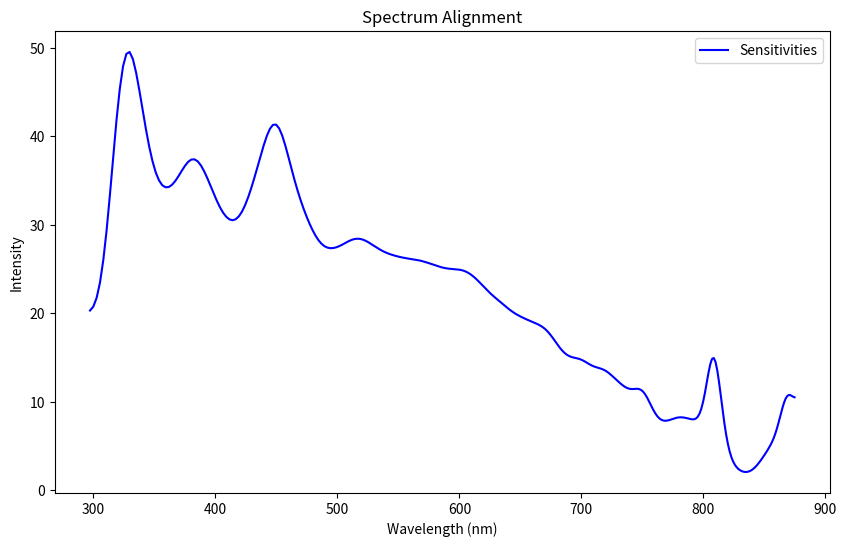

Reproduce this figure in Python.
##
##_________________________HOSI calculate spectral sensitivity_____________________________
##
## Written by: Jolyon Troscianko
## initial release: 19/06/2024
## License: CC BY
##
## 
## 
## To use this script you must already have calculated the linearidsation coefficients
## (see other script), and inputed the wavelength coefficients that come with the chip.
## 
## Using the HOSI, take an image of something with a known (calibrated) radiance. e.g.
## a diffuse white standard illuminated with a broadband light source, measured
## using a calibrated spectroradiometer. Make sure you don't use spectral compression
## i.e. set the boxcar to 1 in the HOSI GUI.
## 
## You need to extract the raw light count data from the HOSI output csv file, and from this 
## subtract the dark count data that use the same integration time. These are measured both
## before and after each scan (and intermittently for long scans). intput these raw count
## data below together with known calibration spectra and run the script. if it looks good
## then copy the comma-delineated line of spectral sensitivities to the radSens line
## in calibration_data.csv
## 
## Make sure the unit number in calibration_data.csv matches the unit number you gave to
## the Arduino when writing the firmware. I recommend editing calibraiton_data.txt
## 
## 
## 





import numpy as np
import matplotlib.pyplot as plt
from scipy.interpolate import interp1d
from scipy.ndimage import gaussian_filter



#________________UNIT_SPECIFIC DATA___________________
# you must alter each of the following unit-specific data:

wavlCoefs = np.array([297.308340799761,2.72E+00,-1.15E-03,-8.03E-06,1.24E-08,-1.48E-12])
linCoefs = np.array([0.91106809,0.58315014])
# counts are average counts minus dark measurement, plus integration time in microseconds. Note that calibration should ideally be done with boxcar=1 (i.e. no downsampling of spectra)
counts = np.array([10.043,10.214,8.900,9.414,11.514,12.743,17.400,24.700,32.229,45.271,60.757,74.457,83.971,91.514,97.929,102.057,104.586,106.786,115.086,109.543,122.600,126.957,130.200,143.229,161.686,173.886,177.086,194.586,210.071,238.543,257.214,277.814,288.957,296.000,305.400,306.000,312.514,308.400,309.886,306.200,305.557,307.371,311.971,312.200,317.571,326.200,336.543,346.943,366.514,386.843,418.557,445.586,472.400,499.229,529.600,565.643,616.571,666.386,702.400,703.557,690.471,656.229,629.286,615.900,609.743,596.014,578.929,568.700,561.471,547.729,523.143,505.143,491.171,484.900,481.000,480.557,476.400,478.543,482.057,483.871,481.943,492.143,500.186,506.543,514.286,518.286,513.500,521.586,516.143,515.843,512.343,505.029,505.643,508.529,504.729,505.557,500.871,510.800,506.829,507.700,511.443,509.000,514.371,513.271,515.414,517.943,520.471,521.414,529.686,525.386,522.557,527.086,524.200,521.886,527.800,525.971,525.600,524.886,519.771,529.971,533.200,533.886,535.800,536.071,540.029,544.929,531.443,533.700,525.843,521.214,522.900,513.657,504.871,490.743,487.929,492.914,484.000,483.600,478.757,470.886,463.557,455.314,449.414,447.171,446.843,442.286,436.271,438.000,433.800,438.457,431.800,430.086,426.714,433.357,432.814,432.571,434.929,431.543,424.400,416.800,407.100,395.214,387.129,375.200,373.857,367.471,361.700,363.957,362.200,365.929,371.929,372.729,364.400,358.957,352.400,342.629,338.300,335.300,338.400,346.543,348.600,347.486,345.829,344.529,343.929,333.729,323.800,321.714,317.371,316.014,316.571,302.829,296.886,294.214,298.457,291.000,298.657,314.700,317.800,330.857,324.386,316.843,308.857,278.429,262.400,239.800,234.100,223.329,213.057,212.529,211.986,219.343,206.400,207.014,207.657,212.986,217.386,204.057,205.114,206.114,202.243,197.471,194.586,201.129,198.157,200.586,186.371,184.729,188.929,194.314,204.571,208.457,235.643,287.986,353.171,453.229,568.814,666.143,728.586,751.186,727.786,660.871,583.157,490.629,398.543,340.743,306.243,277.386,245.486,227.143,214.814,192.471,173.743,160.057,143.129,133.686,118.886,116.886,109.543,112.457,102.557,107.671,107.943,105.671,102.143,108.929,107.100,106.943,109.829,117.729,112.643,119.800,122.486,126.900,136.300,155.100,175.957,197.343,226.171,256.986,296.614,337.586,360.943,368.629,369.743,346.929,331.386,303.129])
intTime = 51200
# Spectroradiometer wavelengths and intensity data
wavelengthsCalibrated = np.array([230,231,232,233,234,235,236,237,238,239,240,241,242,243,244,245,246,247,248,249,250,251,252,253,254,255,256,257,258,259,260,261,262,263,264,265,266,267,268,269,270,271,272,273,274,275,276,277,278,279,280,281,282,283,284,285,286,287,288,289,290,291,292,293,294,295,296,297,298,299,300,301,302,303,304,305,306,307,308,309,310,311,312,313,314,315,316,317,318,319,320,321,322,323,324,325,326,327,328,329,330,331,332,333,334,335,336,337,338,339,340,341,342,343,344,345,346,347,348,349,350,351,352,353,354,355,356,357,358,359,360,361,362,363,364,365,366,367,368,369,370,371,372,373,374,375,376,377,378,379,380,381,382,383,384,385,386,387,388,389,390,391,392,393,394,395,396,397,398,399,400,401,402,403,404,405,406,407,408,409,410,411,412,413,414,415,416,417,418,419,420,421,422,423,424,425,426,427,428,429,430,431,432,433,434,435,436,437,438,439,440,441,442,443,444,445,446,447,448,449,450,451,452,453,454,455,456,457,458,459,460,461,462,463,464,465,466,467,468,469,470,471,472,473,474,475,476,477,478,479,480,481,482,483,484,485,486,487,488,489,490,491,492,493,494,495,496,497,498,499,500,501,502,503,504,505,506,507,508,509,510,511,512,513,514,515,516,517,518,519,520,521,522,523,524,525,526,527,528,529,530,531,532,533,534,535,536,537,538,539,540,541,542,543,544,545,546,547,548,549,550,551,552,553,554,555,556,557,558,559,560,561,562,563,564,565,566,567,568,569,570,571,572,573,574,575,576,577,578,579,580,581,582,583,584,585,586,587,588,589,590,591,592,593,594,595,596,597,598,599,600,601,602,603,604,605,606,607,608,609,610,611,612,613,614,615,616,617,618,619,620,621,622,623,624,625,626,627,628,629,630,631,632,633,634,635,636,637,638,639,640,641,642,643,644,645,646,647,648,649,650,651,652,653,654,655,656,657,658,659,660,661,662,663,664,665,666,667,668,669,670,671,672,673,674,675,676,677,678,679,680,681,682,683,684,685,686,687,688,689,690,691,692,693,694,695,696,697,698,699,700,701,702,703,704,705,706,707,708,709,710,711,712,713,714,715,716,717,718,719,720,721,722,723,724,725,726,727,728,729,730,731,732,733,734,735,736,737,738,739,740,741,742,743,744,745,746,747,748,749,750,751,752,753,754,755,756,757,758,759,760,761,762,763,764,765,766,767,768,769,770,771,772,773,774,775,776,777,778,779,780,781,782,783,784,785,786,787,788,789,790,791,792,793,794,795,796,797,798,799,800,801,802,803,804,805,806,807,808,809,810,811,812,813,814,815,816,817,818,819,820,821,822,823,824,825,826,827,828,829,830,831,832,833,834,835,836,837,838,839,840,841,842,843,844,845,846,847,848,849,850,851,852,853,854,855,856,857,858,859,860,861,862,863,864,865,866,867,868,869,870,871,872,873,874,875,876,877,878,879,880,881,882,883,884,885,886,887,888,889,890,891,892,893,894,895,896,897,898,899,900,901,902,903,904,905,906,907,908,909,910,911,912,913,914,915,916,917,918,919,920,921,922,923,924,925,926,927,928,929,930,931,932,933,934,935,936,937,938,939,940,941,942,943,944,945,946,947,948,949,950,951,952,953,954,955,956,957,958,959,960,961,962,963,964,965,966,967,968,969,970,971,972,973,974,975,976,977,978,979,980,981,982,983,984,985,986,987,988,989,990,991,992,993,994,995,996,997,998,999,1000])
intensitiesCalibrated = np.array([0.00000429667,0.000000964177,0.00000291383,0.000000463614,0.00000455703,0.00000513648,0.00000114807,0,0.00000131206,0.000000221669,0.00000102539,0.000000381009,0.00000114129,0.00000191642,0.00000201349,0,0.00000150739,0.0000020896,0.00000156959,0.0000022669,0.00000197287,0.00000255764,0.00000285747,0.00000566012,0.00000274448,0.00000408334,0.0000025924,0.00000218251,0.00000406137,0.00000347706,0.00000469114,0.00000373877,0.00000381733,0.00000567131,0.00000702561,0.00000460726,0.00000534604,0.00000451433,0.00000691736,0.00000614872,0.00000553216,0.00000592173,0.00000461776,0.00000767887,0.00000555379,0.00000676157,0.00000628539,0.00000624743,0.00000726657,0.00000757364,0.0000070372,0.00000708044,0.00000732096,0.00000760869,0.00000784476,0.00000790313,0.00000799872,0.00000864528,0.00000768502,0.00000949971,0.00000864557,0.00000940678,0.00000901407,0.00000911325,0.0000103186,0.000010131,0.0000101773,0.0000105037,0.0000109814,0.0000106177,0.0000116039,0.000011772,0.0000116829,0.0000117869,0.0000124714,0.000012366,0.0000134926,0.0000134867,0.0000140611,0.0000143649,0.0000142929,0.0000146825,0.0000151644,0.0000154548,0.0000152396,0.0000160032,0.0000154868,0.0000163941,0.0000167673,0.0000173757,0.0000178843,0.0000178216,0.0000197728,0.000019967,0.0000203955,0.0000208761,0.000021671,0.0000224299,0.000022631,0.000024116,0.0000263218,0.0000286939,0.0000288638,0.0000306669,0.0000330754,0.0000347488,0.00003667,0.0000372572,0.0000400516,0.0000444734,0.0000485397,0.000052276,0.0000553425,0.0000594058,0.0000616994,0.0000636487,0.0000666212,0.0000697502,0.000073319,0.0000751295,0.0000777159,0.000079481,0.0000810932,0.0000824987,0.0000835089,0.0000850489,0.0000869847,0.0000889783,0.0000906129,0.0000938453,0.0000973474,0.000100655,0.000104858,0.000108539,0.000112916,0.000116152,0.000120464,0.000124966,0.000127102,0.000129209,0.000130784,0.000131758,0.000134063,0.000134316,0.000134381,0.000137311,0.000141207,0.00014261,0.000145368,0.000147806,0.000149466,0.000150408,0.000152547,0.000153339,0.000154776,0.000159084,0.000161999,0.000164144,0.000165456,0.00016822,0.000171361,0.000174175,0.000177292,0.000178828,0.000181436,0.000183515,0.000187395,0.000192127,0.00019734,0.000201003,0.000202417,0.000203911,0.000206262,0.000207536,0.000207967,0.000210222,0.000211591,0.000212463,0.000215947,0.000219118,0.00022074,0.00022272,0.00022512,0.000226767,0.000230292,0.000230572,0.00023087,0.000233185,0.000236379,0.000238589,0.00024236,0.000243358,0.000244693,0.000244435,0.000243515,0.000244067,0.000244401,0.000246969,0.000244871,0.000246013,0.000246115,0.00024864,0.00025012,0.00025347,0.000256062,0.000258033,0.000260839,0.000263829,0.000265629,0.000269641,0.000271354,0.000271322,0.000272701,0.000274784,0.000275666,0.000276449,0.000277138,0.000281819,0.000288656,0.000298153,0.000308688,0.000315544,0.000316406,0.00031294,0.000309487,0.000307146,0.000308647,0.00031492,0.000319673,0.000323347,0.000328623,0.000334956,0.000344353,0.000353168,0.000360384,0.000367894,0.000376794,0.000391604,0.000405506,0.000413408,0.000411456,0.0004045,0.000397144,0.000392625,0.000385009,0.000373414,0.000361008,0.000351451,0.000345207,0.000346391,0.000351476,0.000361054,0.000369039,0.000371628,0.000369406,0.000363363,0.000355527,0.000350116,0.000346984,0.000347482,0.000351175,0.000359165,0.000365896,0.000369305,0.000369306,0.000366878,0.00035935,0.000353547,0.000349794,0.000348125,0.000346477,0.00034575,0.000344759,0.000346057,0.000347598,0.000348796,0.000348349,0.00034838,0.000348541,0.000349737,0.000351836,0.00035367,0.00035364,0.000354869,0.000356017,0.000355829,0.000357277,0.000357571,0.000358216,0.000359728,0.000361725,0.000363651,0.000363773,0.000365271,0.00036683,0.000367902,0.000368009,0.000367242,0.000369122,0.000370842,0.00037118,0.000371853,0.000373173,0.00037405,0.000374196,0.000376194,0.00037589,0.000377187,0.000377754,0.000378398,0.000379536,0.000380155,0.000381591,0.000384153,0.000384458,0.000386138,0.000385735,0.000387103,0.000386923,0.000387496,0.00038801,0.000388738,0.00038996,0.000391393,0.000392141,0.0003924,0.000393191,0.000393661,0.000394237,0.000394936,0.000396831,0.000396036,0.000397637,0.000397619,0.000398178,0.000398652,0.000400384,0.000400494,0.000402173,0.000403633,0.000405376,0.000406597,0.000406766,0.000408621,0.000409465,0.000410269,0.000411272,0.000412827,0.000411819,0.00041382,0.000413961,0.000416271,0.000416342,0.000419082,0.000420239,0.000422509,0.000421312,0.000422672,0.000423641,0.000424466,0.000425394,0.000425624,0.000426667,0.000426769,0.000427289,0.000426273,0.000425308,0.000425717,0.000426243,0.000425749,0.000425399,0.00042661,0.000424914,0.000426859,0.000427108,0.000427029,0.000428179,0.000427962,0.000430268,0.000431524,0.000431953,0.000433306,0.000434013,0.000435234,0.0004384,0.000441124,0.000443257,0.000445202,0.000447379,0.000450337,0.000452232,0.000455133,0.000456188,0.000455948,0.000456649,0.000454795,0.000454579,0.000454234,0.000452306,0.000453128,0.000453339,0.000454134,0.000453769,0.000454432,0.000455882,0.000455483,0.0004552,0.000454136,0.000452264,0.000450234,0.00045081,0.000449656,0.000449545,0.000449906,0.000448655,0.000451796,0.000453482,0.000456193,0.000459615,0.000462805,0.00046542,0.000465691,0.000462982,0.000461783,0.000457083,0.000454446,0.000453278,0.000452939,0.000450775,0.000452744,0.00045383,0.000455584,0.000458633,0.000458627,0.000460171,0.000463179,0.000465005,0.000469122,0.000470952,0.000473899,0.000476096,0.000476892,0.000477983,0.000479923,0.000480627,0.000483118,0.000484232,0.000483055,0.000485488,0.000485842,0.000488333,0.000491651,0.000498284,0.000508653,0.000516409,0.000521284,0.000523401,0.000524071,0.000524869,0.000529845,0.000532715,0.000534988,0.000532772,0.000526539,0.000518292,0.000509996,0.000504508,0.000498673,0.000495466,0.000492985,0.000490667,0.000489792,0.000487941,0.00048541,0.000484255,0.000484386,0.000483045,0.000485781,0.000489437,0.000495743,0.0005033,0.000515311,0.000528289,0.000539576,0.000548016,0.000553323,0.000550658,0.000544092,0.00053607,0.000527335,0.000518327,0.000509301,0.000504869,0.000502933,0.00050041,0.00050151,0.000504805,0.000511566,0.000523116,0.00052912,0.000543835,0.000557654,0.000572667,0.000584961,0.000592169,0.000589229,0.000577982,0.000563412,0.000554679,0.000550798,0.000555329,0.000560782,0.00056611,0.000569647,0.000569549,0.000564828,0.000558714,0.00055477,0.000550333,0.000554053,0.0005553,0.000557529,0.000558977,0.000556826,0.000553304,0.000550795,0.000552103,0.000549721,0.000551322,0.000553223,0.000558771,0.000576757,0.000615988,0.000674404,0.000751224,0.000810062,0.000815641,0.000768785,0.000692284,0.00062574,0.000583525,0.000558452,0.000543446,0.000534796,0.000528056,0.000518831,0.000512073,0.00050538,0.0005003,0.000497126,0.000495241,0.0004961,0.000496908,0.000497837,0.00049941,0.000499298,0.000502064,0.000513368,0.000528957,0.000546053,0.000561531,0.000565855,0.000556098,0.000545923,0.000535712,0.000533096,0.000536842,0.000547568,0.000557272,0.000563606,0.000562989,0.000563674,0.00055584,0.000546712,0.000539911,0.000535969,0.000537415,0.000540951,0.000543815,0.000550839,0.000556489,0.000561067,0.000566407,0.000574994,0.000585839,0.000600804,0.000623104,0.000658942,0.000722318,0.000860901,0.00115207,0.00167261,0.00243668,0.00319343,0.00366291,0.00367405,0.00331808,0.00287328,0.00250164,0.00218171,0.00187172,0.00157498,0.00138667,0.00132505,0.00136297,0.00139074,0.00134782,0.00123016,0.00108368,0.000979519,0.000926593,0.000905972,0.000876804,0.000815395,0.000737436,0.000659755,0.000596631,0.000553582,0.000527594,0.00051373,0.000500786,0.000495442,0.000492573,0.000490707,0.000489138,0.000490313,0.000491329,0.00049426,0.000496752,0.000503208,0.000506758,0.000514659,0.00052197,0.000531875,0.000542382,0.000556604,0.000574957,0.00059185,0.000613613,0.000635892,0.000658862,0.000682111,0.000711188,0.000746936,0.000784669,0.000836538,0.000918642,0.00107546,0.00136863,0.00187751,0.00255415,0.00323491,0.00380547,0.00406419,0.00396712,0.00358202,0.00300571,0.00241554,0.00194,0.00162543,0.00145229,0.00141443,0.00147337,0.00159031,0.00173361,0.00184726,0.00190802,0.00188519,0.00177255,0.00163797,0.00153524,0.00152427,0.00161179,0.00176385,0.00191853,0.00202653,0.00204678,0.00194196,0.00175859,0.00152764,0.00135461,0.00129397,0.00137392,0.00157187,0.00183062,0.0020945,0.00233061,0.00248111,0.00250487,0.00239441,0.00217873,0.00190368,0.0016379,0.0014195,0.00124794,0.00112419,0.00103421,0.000965456,0.000914942,0.000871975,0.00085001,0.000836238,0.000841266,0.00085107,0.000875611,0.00090807,0.000949289,0.00100523,0.00105662,0.00110745,0.00116047,0.00119924,0.00122512,0.00124245,0.00123895,0.00124103,0.0012399,0.00124076,0.00124657,0.00125225,0.00125561,0.00126095,0.00125848,0.00123817,0.0012089,0.00116725,0.0011112,0.00105247,0.000994873,0.000933276,0.000885899,0.000847439,0.00081881,0.000803889,0.00079797,0.000802937,0.000802742,0.000820113,0.000843369,0.000874474,0.000910067,0.000951711,0.000993064,0.00104289,0.00112365,0.00123035,0.00136436,0.00154223,0.00172144,0.00189286,0.00204361,0.00214303,0.0022119,0.00222936,0.00215948,0.00201585,0.00183915,0.00165476,0.00156249,0.00154497,0.00161411,0.00175164,0.00191261,0.00206323,0.0021845,0.00226727,0.00226704,0.00220872,0.00207717,0.00187755,0.00166951])




#_______________Calculations_____________
##countsLin =  counts / ( linCoefs[0]*np.log((counts+1)*linCoefs[1]))
countsLin = np.exp(np.log(counts)*linCoefs[0]+linCoefs[1])
countsLinSmoothed = gaussian_filter(countsLin, 3)
photosites = np.arange(288)
wavelengths = wavlCoefs[0]+wavlCoefs[1]*photosites+wavlCoefs[2]*photosites**2+wavlCoefs[3]*photosites**3+wavlCoefs[4]*photosites**4+wavlCoefs[5]*photosites**5

# Interpolate calibration spectrum to the wavelengths of the microspec
interp_func = interp1d(wavelengthsCalibrated, intensitiesCalibrated, kind='linear', bounds_error=False, fill_value='extrapolate')
intensitiesCalibratedAligned = interp_func(wavelengths)
intensitiesCalibratedAlignedSmoothed = gaussian_filter(intensitiesCalibratedAligned, 6)

sensitivities = countsLinSmoothed/(intTime*intensitiesCalibratedAlignedSmoothed)


# Plot the original and aligned spectra
plt.figure(figsize=(10, 6))
plt.plot(wavelengths, sensitivities, label='Sensitivities', color='blue')
plt.xlabel('Wavelength (nm)')
plt.ylabel('Intensity')
plt.title('Spectrum Alignment')
plt.legend()
plt.show()

#print(sensitivities)
#sensitivitiesOutput = ','.join(map(str, sensitivities))
sensitivitiesOutput = [f"{x:.5f}" for x in sensitivities]
sensitivitiesOutput = ",".join(sensitivitiesOutput)

print(sensitivitiesOutput)
